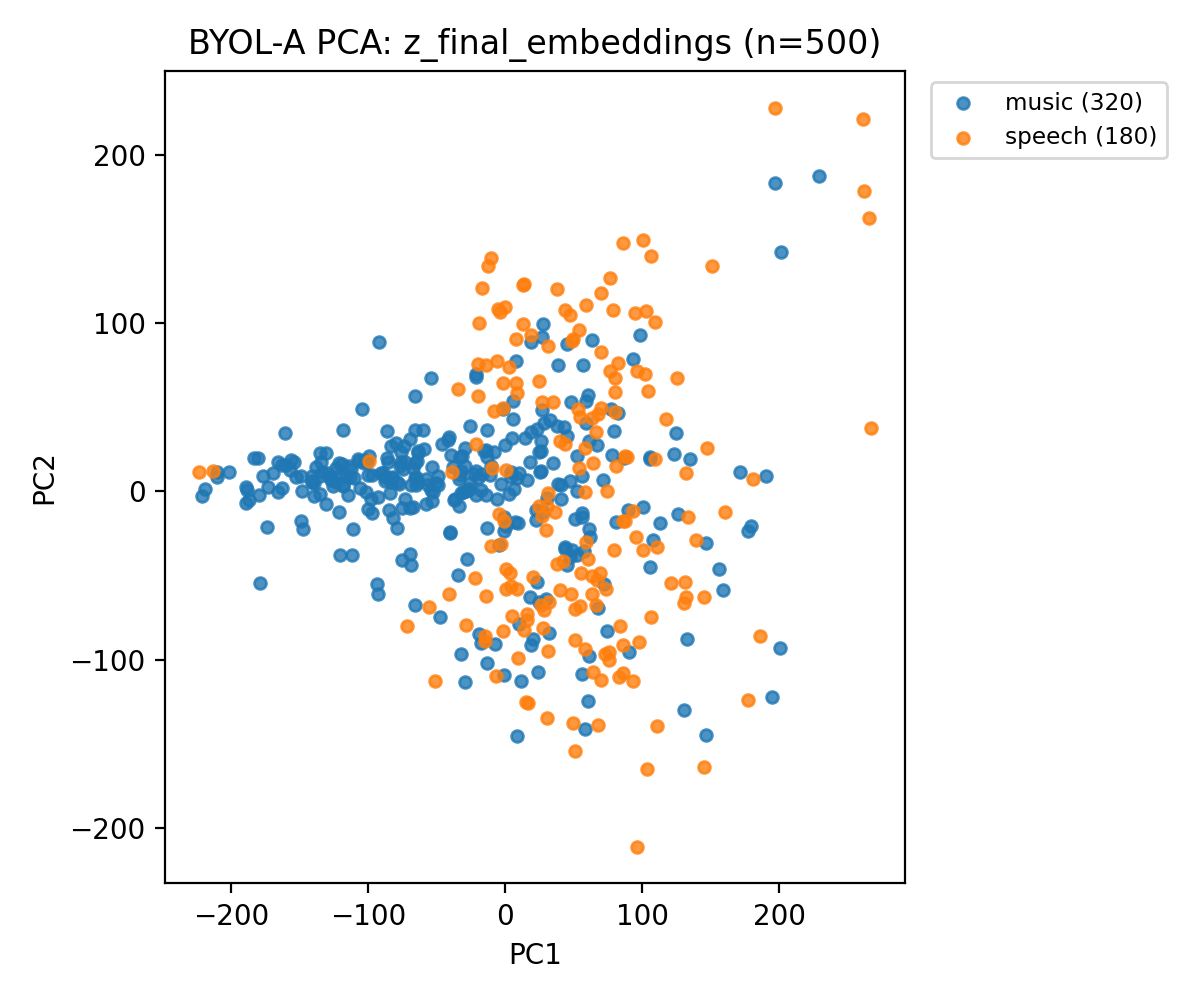

The file beside this chart, header and first rows:
feature_file, label, pc1, pc2
000200_0009_supermarket02_12.wav.npy, music, -104.3, 48.78
000695_0004_tube04_12.wav.npy, music, -180.1, -2.225
000709_0016_tube09_12.wav.npy, music, -125.4, 3.305
000995_0010_supermarket06_12.wav.npy, music, -210.1, 8.616
001069_0011_bus08_12.wav.npy, music, -173.3, 2.698
001069_0025_office02_12.wav.npy, music, -160.5, 34.97
001197_0004_openairmarket02_12.wav.npy, music, 59.13, 53.76
001666_0004_supermarket10_12.wav.npy, music, -33.13, 20.33
002012_0012_supermarket04_12.wav.npy, music, -189, -6.726
002012_0023_tube05_12.wav.npy, music, -186.8, -4.982
003264_0015_restaurant10_12.wav.npy, music, 123, 21.93
003535_0018_office08_12.wav.npy, music, -13.15, 20.69
003573_0016_quietstreet07_12.wav.npy, music, -180.4, 19.55
003624_0015_tube07_12.wav.npy, music, -96.96, 9.971
003778_0009_openairmarket06_12.wav.npy, music, -25.85, 38.83
003880_0023_tube01_12.wav.npy, music, 56.96, 74.81
004074_0028_park01_12.wav.npy, music, -75.83, 23.48
004096_0021_tube09_12.wav.npy, music, -75.18, -40.7
004101_0030_quietstreet10_12.wav.npy, music, -33.29, 9.801
004688_0021_openairmarket07_12.wav.npy, music, -105.9, 2.15
006461_0020_park06_12.wav.npy, music, 33.04, 42.66
007483_0028_openairmarket03_12.wav.npy, music, -101.7, -0.5874
007548_0009_restaurant09_12.wav.npy, music, -210.2, 11.25
007548_0020_supermarket10_12.wav.npy, music, -221.6, -2.916
010382_0000_restaurant10_12.wav.npy, music, -50.56, 4.899
010443_0005_tubestation09_12.wav.npy, music, -28.96, 15.2
010535_0010_restaurant06_12.wav.npy, music, -17.86, 0.7762
010696_0013_office04_12.wav.npy, music, -166.2, 17.63
010809_0009_busystreet03_12.wav.npy, music, -124.4, 5.563
011198_0006_bus03_12.wav.npy, music, -174.1, -21.37
011672_0023_openairmarket07_12.wav.npy, music, 10.18, -78.72
011681_0020_tubestation06_12.wav.npy, music, -139.7, 5.149
011779_0008_park06_12.wav.npy, music, -149.2, 9.051
011861_0004_office01_12.wav.npy, music, -41.58, 30.55
011867_0009_quietstreet07_12.wav.npy, music, -31.44, 20.95
012053_0010_busystreet10_12.wav.npy, music, 38.14, 38.82
012352_0016_busystreet02_12.wav.npy, music, -83.39, 5.557
012355_0023_park10_12.wav.npy, music, 27.32, -12.24
012489_0008_tubestation07_12.wav.npy, music, 24.55, 23.12
012537_0023_bus05_12.wav.npy, music, 10.3, 10.93
013928_0003_park03_12.wav.npy, music, -79.22, 5.727
014318_0014_tube05_12.wav.npy, music, 23.33, -53.58
014363_0018_tube02_12.wav.npy, music, 48.96, -34.94
014542_0025_quietstreet01_12.wav.npy, music, -66.13, 56.86
014739_0029_office07_12.wav.npy, music, -58.13, 7.277
017608_0013_tube03_12.wav.npy, music, -59.54, 25.15
018350_0004_tubestation08_12.wav.npy, music, 8.391, 8.018
019674_0024_supermarket03_12.wav.npy, music, 6.855, -18.22
021085_0009_openairmarket07_12.wav.npy, music, -111.4, -22.06
021995_0006_busystreet10_12.wav.npy, music, 18.6, 35.28
022094_0000_restaurant09_12.wav.npy, music, -76.52, 14.87
022097_0006_bus06_12.wav.npy, music, -29.59, 25.77
022150_0030_restaurant01_12.wav.npy, music, 30.78, -3.863
022475_0005_tubestation08_12.wav.npy, music, -97, -12.71
022475_0017_bus10_12.wav.npy, music, -156.3, 18.66
023037_0014_openairmarket01_12.wav.npy, music, -107.7, 19.13
023172_0022_openairmarket02_12.wav.npy, music, -140.7, 5.759
024422_0005_bus01_12.wav.npy, music, 124.8, 34.6
024427_0002_quietstreet10_12.wav.npy, music, 40.53, -4.218
024427_0021_supermarket09_12.wav.npy, music, -1.093, -14.93
... 440 more rows
